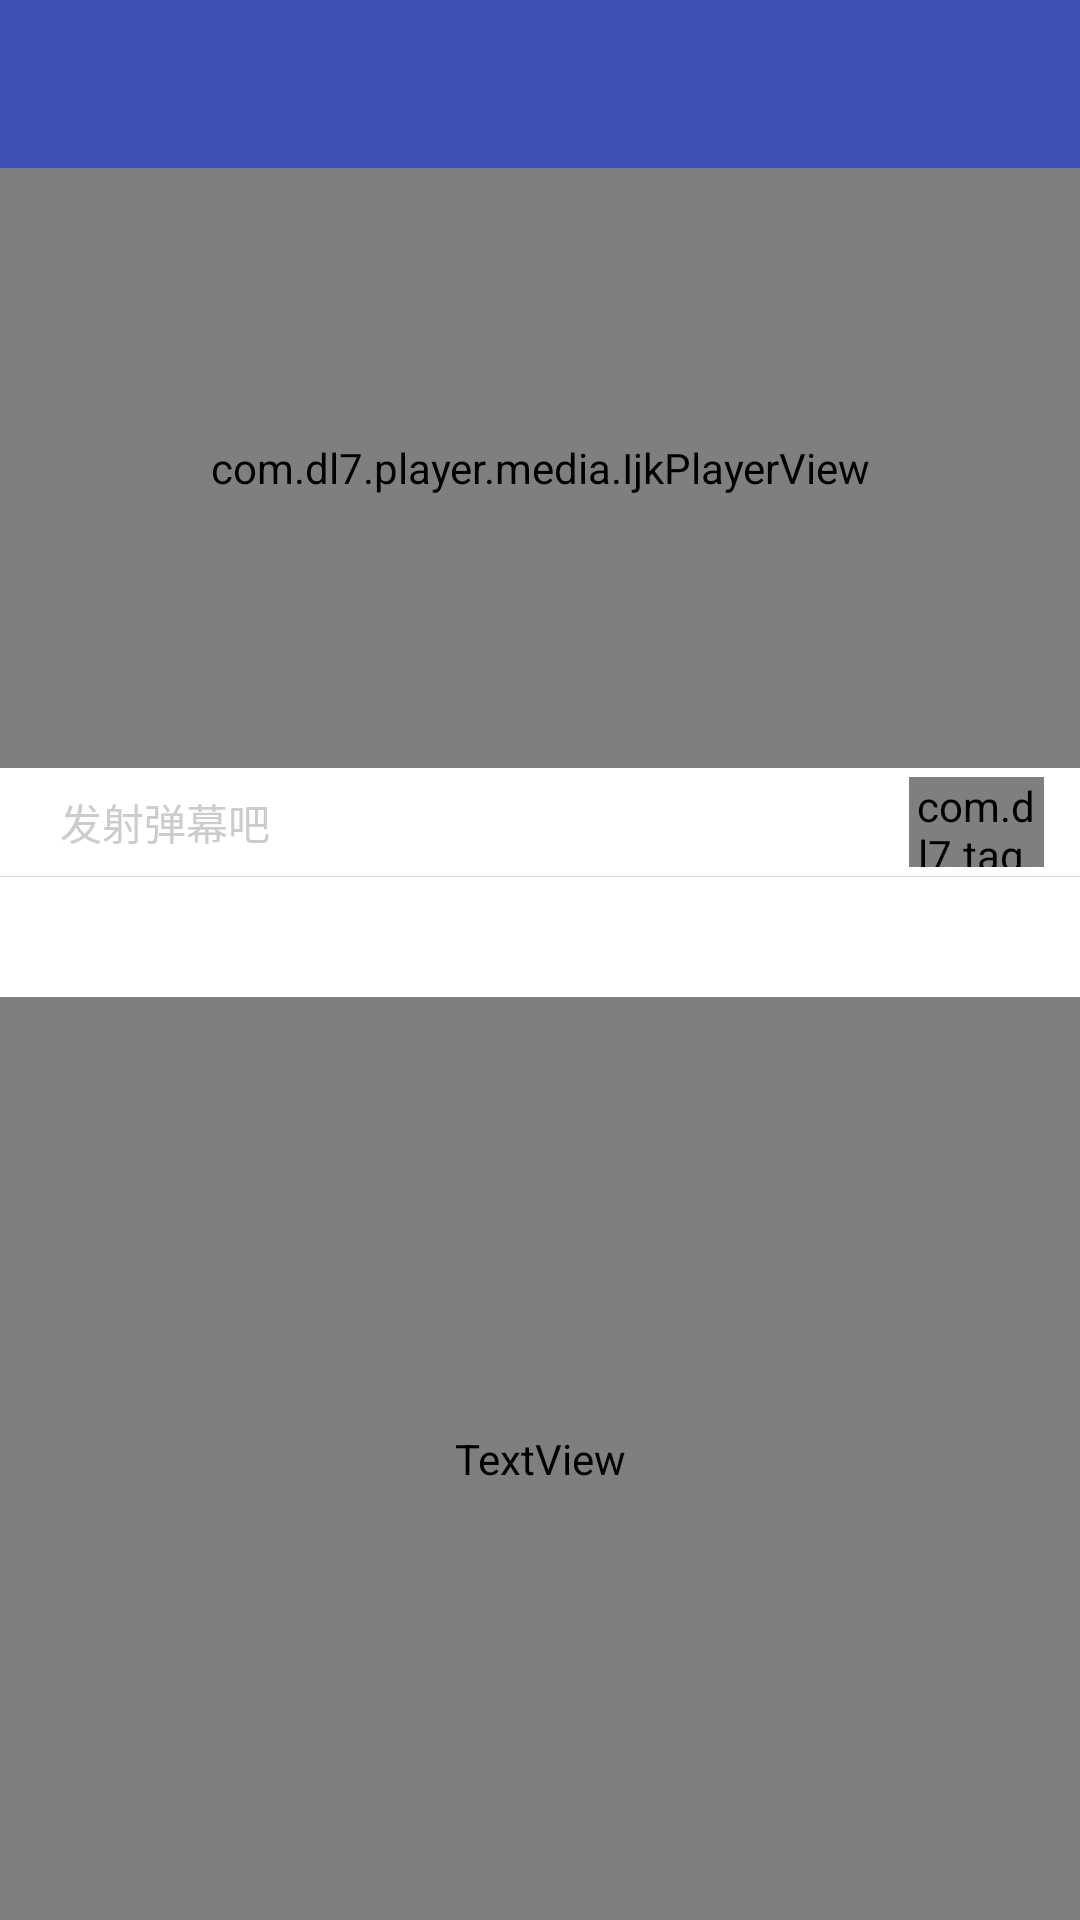

Reconstruct the res/layout file that produces this screen, plus the resources it refers to.
<!-- AndroidManifest.xml: application theme AppBaseTheme -->
<!-- res/layout/activity_video_player.xml -->
<?xml version="1.0" encoding="utf-8"?>
<LinearLayout
    xmlns:android="http://schemas.android.com/apk/res/android"
    xmlns:app="http://schemas.android.com/apk/res-auto"
    xmlns:tools="http://schemas.android.com/tools"
    android:layout_width="match_parent"
    android:layout_height="match_parent"
    android:orientation="vertical"
    tools:context=".module.video.player.VideoPlayerActivity">

    <include layout="@layout/layout_toolbar"/>

    <com.dl7.player.media.IjkPlayerView
        android:id="@+id/video_player"
        android:layout_width="match_parent"
        android:layout_height="200dp"/>

    <LinearLayout
        android:id="@+id/ll_edit_layout"
        android:layout_width="match_parent"
        android:layout_height="wrap_content"
        android:background="?attr/custom_backgroud"
        android:gravity="center"
        android:orientation="horizontal">

        <EditText
            android:id="@+id/et_content"
            android:layout_width="0dp"
            android:layout_height="30dp"
            android:layout_marginBottom="3dp"
            android:layout_marginLeft="10dp"
            android:layout_marginTop="3dp"
            android:layout_weight="1"
            android:background="?attr/custom_backgroud"
            android:focusableInTouchMode="true"
            android:gravity="center_vertical"
            android:hint="发射弹幕吧"
            android:inputType="textMultiLine"
            android:singleLine="true"
            android:paddingLeft="10dp"
            android:textColor="#333333"
            android:textColorHint="#cccccc"
            android:textSize="14sp"/>

        <com.dl7.tag.TagView
            android:id="@+id/tag_send"
            android:layout_width="45dp"
            android:layout_height="30dp"
            android:layout_marginLeft="12dp"
            android:layout_marginRight="12dp"
            app:tag_border_color="@color/colorAccent"
            app:tag_bg_color="@color/colorAccent"
            app:tag_text_color="?attr/custom_textcolor"
            app:tag_press_feedback="false"
            android:text="发表"/>
    </LinearLayout>

    <View
        android:layout_width="match_parent"
        android:background="@color/divider_line"
        android:layout_height="1px"/>

    <LinearLayout
        android:id="@+id/ll_operate"
        android:layout_width="match_parent"
        android:layout_height="wrap_content"
        android:gravity="right|center_vertical"
        android:background="?attr/custom_backgroud"
        android:orientation="horizontal">

        <ImageView
            android:id="@+id/iv_video_download"
            android:layout_width="40dp"
            android:layout_height="40dp"
            android:layout_marginRight="20dp"
            android:background="@drawable/sel_btn_press_bg"
            android:src="@drawable/sel_btn_video_download"/>
    </LinearLayout>

    <TextView
        android:layout_width="match_parent"
        android:layout_height="0dp"
        android:layout_weight="1"
        android:background="?attr/custom_backgroud"
        android:textColor="?attr/custom_textcolor"
        android:gravity="center"
        android:text="nothing"/>

</LinearLayout>
<!-- res/layout/layout_toolbar.xml (included above) -->
<?xml version="1.0" encoding="utf-8"?>
<FrameLayout xmlns:android="http://schemas.android.com/apk/res/android"
             android:layout_width="match_parent"
             android:layout_height="wrap_content"
             android:background="?attr/colorPrimary">

    <android.support.v7.widget.Toolbar
        android:id="@+id/toolbar"
        xmlns:app="http://schemas.android.com/apk/res-auto"
        android:layout_width="match_parent"
        android:layout_height="@dimen/toolbar_height"
        android:layout_marginTop="@dimen/toolbar_margin_top"
        android:background="@color/colorPrimary"
        android:titleTextColor="?attr/custom_textcolor"
        app:theme="@style/AppTheme.AppBarOverlay"/>
</FrameLayout>
<!-- resources referenced by this layout -->
<resources>
  <color name="colorAccent">#FF4081</color>
  <color name="colorPrimary">#3F51B5</color>
  <color name="divider_line">#dddddd</color>
  <dimen name="toolbar_height">56dp</dimen>
  <dimen name="toolbar_margin_top">0dp</dimen>
  <!-- drawable sel_btn_press_bg (drawable) -->
  <?xml version="1.0" encoding="utf-8"?>
  <selector xmlns:android="http://schemas.android.com/apk/res/android"
      android:layout_height="40dp" android:layout_width="40dp">
  
      <item android:drawable="@android:color/darker_gray" android:state_pressed="true"/>
      <item android:drawable="@android:color/transparent"/>
  </selector>
  <!-- drawable sel_btn_video_download (drawable) -->
  <?xml version="1.0" encoding="utf-8"?>
  <selector xmlns:android="http://schemas.android.com/apk/res/android"
      android:layout_height="40dp" android:layout_width="40dp"
      >
  
      <item android:drawable="@drawable/ic_video_downloading" android:state_selected="true"/>
      <item android:drawable="@drawable/ic_video_download"/>
  </selector>
  <style name="AppTheme.AppBarOverlay" parent="ThemeOverlay.AppCompat.Dark.ActionBar" />
  <style name="AppBaseTheme" parent="BaseTheme">
          
          
          
          
          
          
          
          
          
      </style>
  <style name="BaseTheme" parent="Theme.AppCompat.Light.NoActionBar">
          <item name="windowActionBar">false</item>
          <item name="windowNoTitle">true</item>
          <item name="android:fitsSystemWindows">false</item>
          
          <item name="colorPrimary">@color/colorPrimary</item>
          <item name="colorPrimaryDark">@color/colorPrimaryDark</item>
          <item name="colorAccent">@color/colorAccent</item>
          <item name="android:windowBackground">@android:color/white</item>
          <item name="android:windowIsTranslucent">true</item>
      </style>
  <color name="colorPrimaryDark">#303F9F</color>
</resources>
